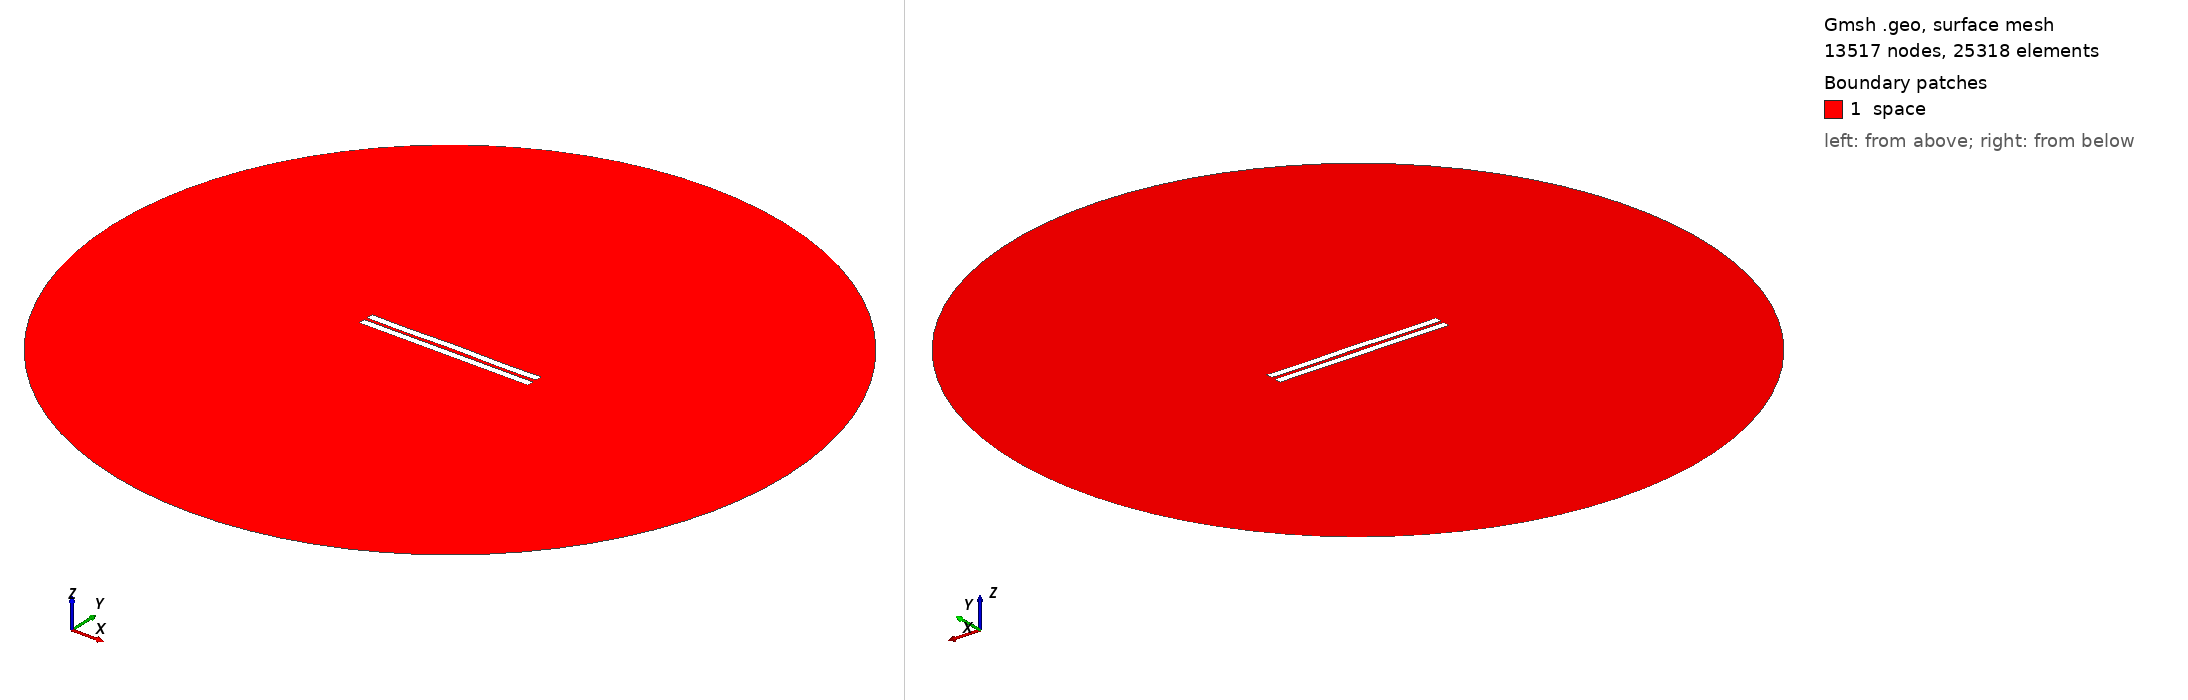

Gmsh geometry script, surface-meshed: 13517 nodes, 25318 surface elements. Boundary patches (legend numbers): 1 space. Left view from above one corner, right view from below the opposite corner. Legend entries are the model's physical surfaces. The drawing asked Gmsh for element sizes between 1% and 20% of the model's largest extent; the script's own settings can give other sizes.

=== 1711.geo (drawn) ===
//---------------------------------------
// Geometry kernel
//---------------------------------------

SetFactory("OpenCASCADE");



//---------------------------------------
// Parameters of the geometry
//---------------------------------------

// Overetch of the upper plate
overetch = 0.0;

// Distance between the plates
distance = 2.0;

// Discretization over the x axis (for the deformation)
nx = 50; 

// Length of the plate
L = 100 - overetch; 

// Number of modes
n = 4; 

// 1st mode coefficient
coeff(1) = 0.07499999999999998;
beta(1) = 0.596864 * 3.1415926535 / L;

// 2nd mode coefficient
coeff(2) = 0.07499999999999998;
beta(2) = 1.49418 * 3.1415926535 / L;

// 3rd mode coefficient
coeff(3) = 0.0;
beta(3) = 2.50025 * 3.1415926535 / L;

// 4th mode coefficient
coeff(4) = -0.15;
beta(4) = 3.49999 * 3.1415926535 / L;



//---------------------------------------
// Upper plate (deformed rectangle)
//---------------------------------------

// Coordiantes of the upper plate
xmin = -50;
xmax = 50 - overetch;

// Height of the upper plate
yheight = 4 - 2 * overetch;

// Indexes of the points
UpperID[] = {};
LowerID[] = {};
LeftID[] = {};
RightID[] = {};

// Point index
p = 1;

// Horizontal edges
For i In {1:nx}
    x = xmin + (i-1)*(xmax - xmin)/(nx-1);

    y_bottom = distance / 2 + overetch;
    For j In {1:n}
        C = (Cosh(beta(j)*L) + Cos(beta(j)*L)) / (Sinh(beta(j)*L) + Sin(beta(j)*L));
        y_bottom  = y_bottom + coeff(j) * (Cosh(beta(j)*(x+50)) - Cos(beta(j)*(x+50)) - C * (Sinh(beta(j)*(x+50)) - Sin(beta(j)*(x+50))));
    EndFor

    y_top = y_bottom + yheight;

    Point(p) = {x, y_top, 0, 1.0};
    UpperID[i] = p;
    p = p + 1;

    Point(p) = {x, y_bottom, 0, 1.0};
    LowerID[i] = p;
    p = p + 1;
EndFor

// Create point lists
UpperPts[] = {}; LowerPts[] = {};
For i In {1:nx}
  UpperPts[] += {UpperID[i]};
  LowerPts[] += {LowerID[i]};
EndFor

// Build splines
Spline(1) = {UpperPts[]};
Spline(2) = {LowerPts[]};
Line(3) = {LowerPts[nx-1], UpperPts[nx-1]};
Line(4) = {LowerPts[0], UpperPts[0]};

// Build the plane surface
Curve Loop(1) = {2, 3, -1, -4};
Plane Surface(1) = {1};



//---------------------------------------
// Lower plate (rectangle)
//---------------------------------------

// Vertices
Point(1001) = {-50, -1, 0, 1.0};
Point(1002) = { 50, -1, 0, 1.0};
Point(1003) = { 50,  -5, 0, 1.0};
Point(1004) = {-50,  -5, 0, 1.0};

// Edges
Line(5) = {1001, 1002};
Line(6) = {1002, 1003};
Line(7) = {1003, 1004};
Line(8) = {1004, 1001};

// Plane surface
Line Loop(2) = {5, 6, 7, 8};
Plane Surface(2) = {2}; 



//---------------------------------------
// Outer (fictious) boundary
//---------------------------------------

// Points
Point(1005) = {0, 0, 0};       // Center
Point(1006) = {200, 0, 0};     // Start point
Point(1007) = {0, 200, 0};     // 90 degrees
Point(1008) = {-200, 0, 0};    // 180 degrees
Point(1009) = {0, -200, 0};    // 270 degrees

// Circle arcs (each needs start, center, end)
Circle(9) = {1006, 1005, 1007};
Circle(10) = {1007, 1005, 1008};
Circle(11) = {1008, 1005, 1009};
Circle(12) = {1009, 1005, 1006};

// Plane surface for the entire domain
Curve Loop(3) = {9, 10, 11, 12};
Surface(3) = {3};

// Subtract the plates from the whole domain to obtain the actual domain where we want to solve the equations
BooleanDifference{ Surface{3}; Delete; }{ Surface{1}; Surface{2}; Delete; }




//---------------------------------------
// Transfinite Lines/Curves
//---------------------------------------

// Set the number of points on the boundaries
r = 7;

// Plates
Transfinite Curve {1, 2} = 50*r Using Progression 1;
Transfinite Curve {3, 4} = 2*r Using Progression 1;
Transfinite Line {5, 7} = 50*r Using Progression 1;
Transfinite Line {6, 8} = 2*r Using Progression 1;

// Outer boundary
Transfinite Line {9, 10, 11, 12} = 20 Using Progression 1;



//---------------------------------------
// Physical groups
//---------------------------------------                

// Physical curves (boundaries)
Physical Line("force_segment", 10) = {2};
Physical Line("upper_plate", 11) = {1, 3, 4};
Physical Line("lower_plate", 12) = {5, 6, 7, 8};
Physical Line("boundary", 20) = {9, 10, 11, 12};

// Physical Surfaces
Physical Surface("space", 30) = {3};



//---------------------------------------
// 6. Generate the Mesh
//---------------------------------------

// 2D mesh generation
Mesh 2;
